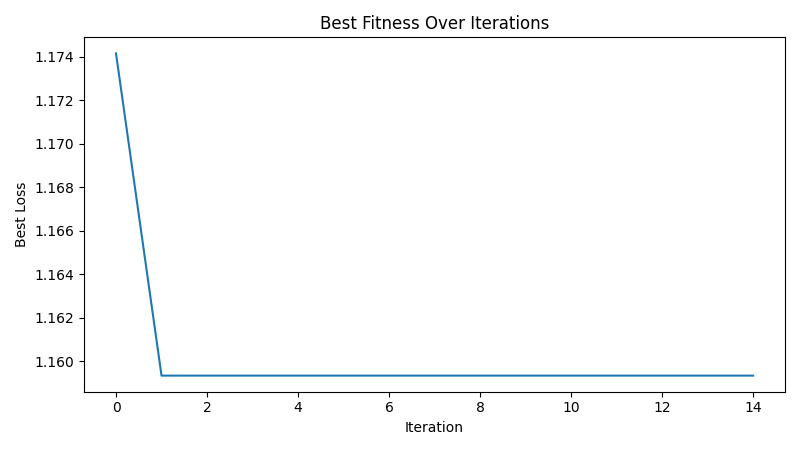

The data file committed next to this chart (first rows):
iteration, best_loss
1, 1.174
2, 1.159
3, 1.159
4, 1.159
5, 1.159
6, 1.159
7, 1.159
8, 1.159
9, 1.159
10, 1.159
11, 1.159
12, 1.159
13, 1.159
14, 1.159
15, 1.159
